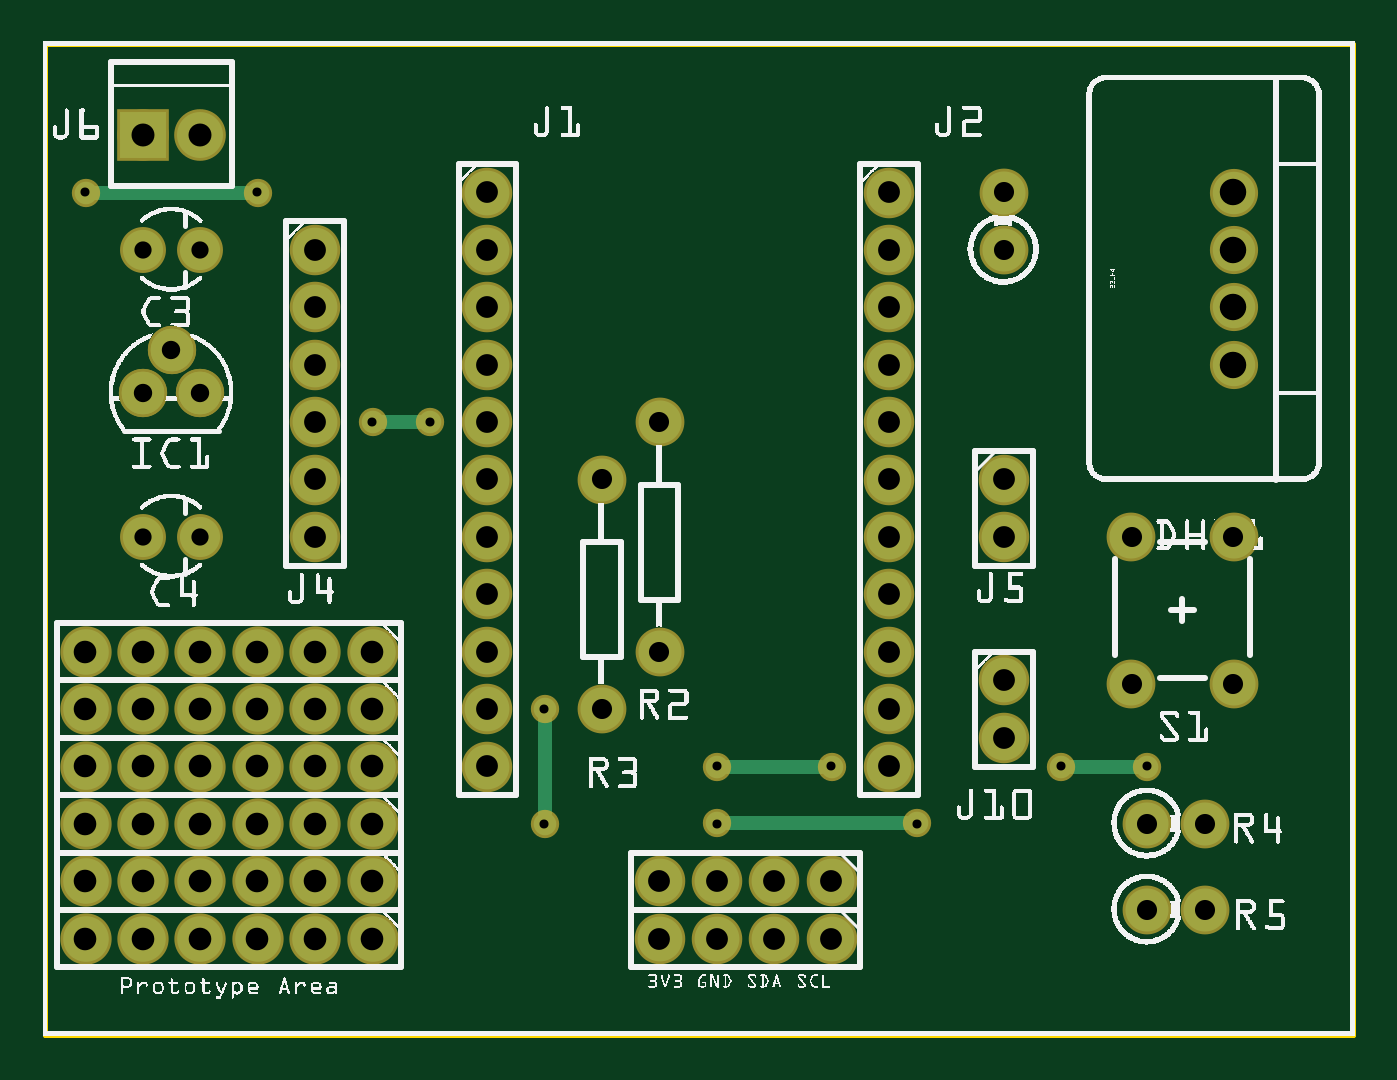
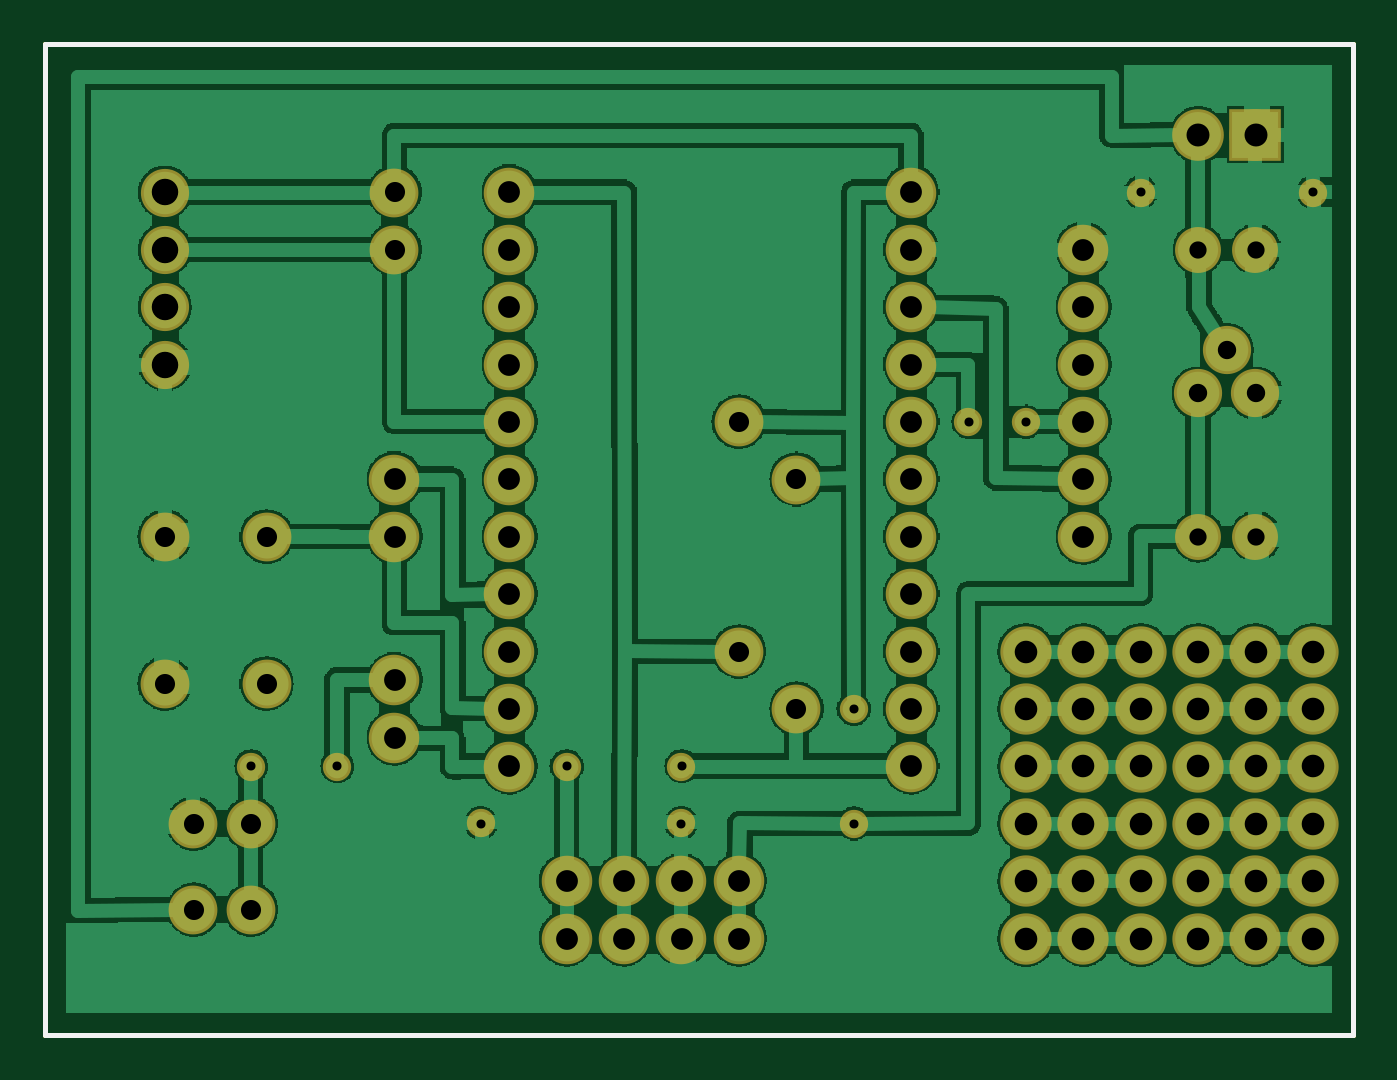
Circuit board: 8 layer files. Board 57.9 x 43.8 mm.
- outline: esp8266_sensors_contour.gm1 (370 bytes)
- bottom_copper: esp8266_sensors_copperBottom.gbl (116442 bytes)
- top_copper: esp8266_sensors_copperTop.gtl (2380 bytes)
- drill: esp8266_sensors_drill.txt (1966 bytes)
- bottom_mask: esp8266_sensors_maskBottom.gbs (2109 bytes)
- top_mask: esp8266_sensors_maskTop.gts (2159 bytes)
- bottom_silk: esp8266_sensors_silkBottom.gbo (360 bytes)
- top_silk: esp8266_sensors_silkTop.gto (273144 bytes)

=== outline: esp8266_sensors_contour.gm1 ===
G04 MADE WITH FRITZING*
G04 WWW.FRITZING.ORG*
G04 DOUBLE SIDED*
G04 HOLES PLATED*
G04 CONTOUR ON CENTER OF CONTOUR VECTOR*
%ASAXBY*%
%FSLAX23Y23*%
%MOIN*%
%OFA0B0*%
%SFA1.0B1.0*%
%ADD10R,2.286430X1.733720*%
%ADD11C,0.008000*%
%ADD10C,0.008*%
%LNCONTOUR*%
G90*
G70*
G54D10*
G54D11*
X4Y1730D02*
X2282Y1730D01*
X2282Y4D01*
X4Y4D01*
X4Y1730D01*
D02*
G04 End of contour*
M02*
=== bottom_copper: esp8266_sensors_copperBottom.gbl (116442 bytes, source omitted) ===
=== top_copper: esp8266_sensors_copperTop.gtl ===
G04 MADE WITH FRITZING*
G04 WWW.FRITZING.ORG*
G04 DOUBLE SIDED*
G04 HOLES PLATED*
G04 CONTOUR ON CENTER OF CONTOUR VECTOR*
%ASAXBY*%
%FSLAX23Y23*%
%MOIN*%
%OFA0B0*%
%SFA1.0B1.0*%
%ADD10C,0.039370*%
%ADD11C,0.078000*%
%ADD12C,0.075000*%
%ADD13C,0.070000*%
%ADD14C,0.080000*%
%ADD15C,0.073889*%
%ADD16C,0.074000*%
%ADD17C,0.079370*%
%ADD18R,0.080000X0.080000*%
%ADD19C,0.024000*%
%LNCOPPER1*%
G90*
G70*
G54D10*
X574Y1071D03*
X674Y1071D03*
G54D11*
X1374Y171D03*
X1274Y171D03*
X1174Y171D03*
X1074Y171D03*
X1374Y271D03*
X1274Y271D03*
X1174Y271D03*
X1074Y271D03*
G54D12*
X1074Y1071D03*
X1074Y671D03*
X974Y971D03*
X974Y571D03*
G54D10*
X1374Y471D03*
X1174Y471D03*
X874Y571D03*
X874Y371D03*
G54D13*
X174Y1371D03*
X274Y1371D03*
X174Y871D03*
X274Y871D03*
G54D14*
X174Y1571D03*
X274Y1571D03*
G54D15*
X2074Y1171D03*
X2074Y1271D03*
X2074Y1371D03*
X2074Y1471D03*
G54D16*
X274Y1121D03*
X224Y1196D03*
X174Y1121D03*
X274Y1121D03*
X224Y1196D03*
X174Y1121D03*
G54D11*
X1474Y1471D03*
X1474Y1371D03*
X1474Y1271D03*
X1474Y1171D03*
X1474Y1071D03*
X1474Y971D03*
X1474Y871D03*
X1474Y771D03*
X1474Y671D03*
X1474Y571D03*
X1474Y471D03*
X474Y1371D03*
X474Y1271D03*
X474Y1171D03*
X474Y1071D03*
X474Y971D03*
X474Y871D03*
X1674Y971D03*
X1674Y871D03*
G54D12*
X1674Y1371D03*
X1674Y1471D03*
X2074Y871D03*
X2074Y615D03*
X1896Y871D03*
X1896Y615D03*
G54D10*
X74Y1471D03*
X374Y1471D03*
G54D11*
X774Y1471D03*
X774Y1371D03*
X774Y1271D03*
X774Y1171D03*
X774Y1071D03*
X774Y971D03*
X774Y871D03*
X774Y771D03*
X774Y671D03*
X774Y571D03*
X774Y471D03*
G54D17*
X574Y671D03*
X474Y671D03*
X374Y671D03*
X274Y671D03*
X174Y671D03*
X74Y671D03*
X574Y571D03*
X474Y571D03*
X374Y571D03*
X274Y571D03*
X174Y571D03*
X74Y571D03*
X574Y471D03*
X474Y471D03*
X374Y471D03*
X274Y471D03*
X174Y471D03*
X74Y471D03*
X574Y371D03*
X474Y371D03*
X374Y371D03*
X274Y371D03*
X174Y371D03*
X74Y371D03*
X574Y271D03*
X474Y271D03*
X374Y271D03*
X274Y271D03*
X174Y271D03*
X74Y271D03*
X574Y171D03*
X474Y171D03*
X374Y171D03*
X274Y171D03*
X174Y171D03*
X74Y171D03*
G54D12*
X1924Y371D03*
X2024Y371D03*
X1924Y221D03*
X2024Y221D03*
G54D11*
X1674Y621D03*
X1674Y521D03*
G54D10*
X1523Y372D03*
X1174Y372D03*
X1774Y471D03*
X1924Y471D03*
G54D18*
X174Y1571D03*
G54D19*
X593Y1071D02*
X655Y1071D01*
D02*
X1355Y471D02*
X1193Y471D01*
D02*
X874Y552D02*
X874Y390D01*
D02*
X355Y1471D02*
X93Y1471D01*
D02*
X1504Y372D02*
X1193Y372D01*
D02*
X1793Y471D02*
X1905Y471D01*
G04 End of Copper1*
M02*
=== drill: esp8266_sensors_drill.txt ===
; NON-PLATED HOLES START AT T1
; THROUGH (PLATED) HOLES START AT T100
M48
INCH
T100C0.032000
T101C0.046111
T102C0.030000
T103C0.039370
T104C0.015748
T105C0.038000
T106C0.040000
T107C0.035000
%
T100
X001736Y011214
X002236Y011964
X002736Y011214
T101
X020736Y011714
X020736Y014714
X020736Y012714
X020736Y013714
T102
X002736Y013714
X001736Y013714
X002736Y008714
X001736Y008714
T103
X000736Y003714
X002736Y003714
X004736Y003714
X005736Y003714
X001736Y001714
X003736Y001714
X000736Y001714
X002736Y001714
X004736Y001714
X001736Y006714
X003736Y006714
X005736Y001714
X000736Y006714
X002736Y006714
X004736Y006714
X005736Y006714
X001736Y004714
X003736Y004714
X000736Y004714
X002736Y004714
X004736Y004714
X005736Y004714
X001736Y002714
X003736Y002714
X000736Y002714
X002736Y002714
X004736Y002714
X005736Y002714
X001736Y005714
X003736Y005714
X000736Y005714
X002736Y005714
X004736Y005714
X005736Y005714
X001736Y003714
X003736Y003714
T104
X015234Y003718
X000736Y014714
X008736Y003714
X005736Y010714
X017736Y004714
X006736Y010714
X008736Y005714
X011736Y004714
X019236Y004714
X003736Y014714
X013736Y004714
X011744Y003718
T105
X004736Y011714
X007736Y011714
X014736Y013714
X004736Y008714
X014736Y005714
X007736Y008714
X014736Y011714
X007736Y014714
X007736Y006714
X016736Y008714
X014736Y008714
X004736Y012714
X011736Y001714
X013736Y001714
X016736Y005214
X007736Y012714
X010736Y001714
X012736Y001714
X014736Y014714
X007736Y004714
X004736Y009714
X014736Y006714
X007736Y009714
X004736Y010714
X007736Y010714
X014736Y012714
X014736Y004714
X007736Y007714
X016736Y009714
X014736Y009714
X004736Y013714
X011736Y002714
X013736Y002714
X014736Y010714
X016736Y006214
X007736Y013714
X010736Y002714
X012736Y002714
X007736Y005714
X014736Y007714
T106
X002736Y015714
X001736Y015714
T107
X016736Y013714
X020736Y008714
X018964Y006154
X016736Y014714
X009736Y009714
X020736Y006154
X020236Y002214
X020236Y003714
X019236Y002214
X019236Y003714
X009736Y005714
X010736Y006714
X010736Y010714
X018964Y008714
T00
M30

=== bottom_mask: esp8266_sensors_maskBottom.gbs ===
G04 MADE WITH FRITZING*
G04 WWW.FRITZING.ORG*
G04 DOUBLE SIDED*
G04 HOLES PLATED*
G04 CONTOUR ON CENTER OF CONTOUR VECTOR*
%ASAXBY*%
%FSLAX23Y23*%
%MOIN*%
%OFA0B0*%
%SFA1.0B1.0*%
%ADD10C,0.049370*%
%ADD11C,0.089370*%
%ADD12C,0.088000*%
%ADD13C,0.085000*%
%ADD14C,0.080000*%
%ADD15C,0.090000*%
%ADD16C,0.083889*%
%ADD17C,0.084000*%
%ADD18R,0.090000X0.090000*%
%LNMASK0*%
G90*
G70*
G54D10*
X574Y1071D03*
X674Y1071D03*
G54D11*
X574Y271D03*
X474Y271D03*
X374Y271D03*
X274Y271D03*
X174Y271D03*
X74Y271D03*
X574Y371D03*
X474Y371D03*
X374Y371D03*
X274Y371D03*
X174Y371D03*
X74Y371D03*
X574Y471D03*
X474Y471D03*
X374Y471D03*
X274Y471D03*
X174Y471D03*
X74Y471D03*
X574Y571D03*
X474Y571D03*
X374Y571D03*
X274Y571D03*
X174Y571D03*
X74Y571D03*
X574Y671D03*
X474Y671D03*
X374Y671D03*
X274Y671D03*
X174Y671D03*
X74Y671D03*
X574Y171D03*
X474Y171D03*
X374Y171D03*
X274Y171D03*
X174Y171D03*
X74Y171D03*
G54D12*
X1374Y171D03*
X1274Y171D03*
X1174Y171D03*
X1074Y171D03*
X1374Y271D03*
X1274Y271D03*
X1174Y271D03*
X1074Y271D03*
G54D13*
X1074Y1071D03*
X1074Y671D03*
X974Y971D03*
X974Y571D03*
G54D10*
X1374Y471D03*
X1174Y471D03*
X874Y571D03*
X874Y371D03*
G54D14*
X174Y1371D03*
X274Y1371D03*
X174Y871D03*
X274Y871D03*
G54D15*
X174Y1571D03*
X274Y1571D03*
G54D16*
X2074Y1171D03*
X2074Y1271D03*
X2074Y1371D03*
X2074Y1471D03*
G54D17*
X274Y1121D03*
X224Y1196D03*
X174Y1121D03*
G54D12*
X1474Y1471D03*
X1474Y1371D03*
X1474Y1271D03*
X1474Y1171D03*
X1474Y1071D03*
X1474Y971D03*
X1474Y871D03*
X1474Y771D03*
X1474Y671D03*
X1474Y571D03*
X1474Y471D03*
X774Y1471D03*
X774Y1371D03*
X774Y1271D03*
X774Y1171D03*
X774Y1071D03*
X774Y971D03*
X774Y871D03*
X774Y771D03*
X774Y671D03*
X774Y571D03*
X774Y471D03*
X474Y1371D03*
X474Y1271D03*
X474Y1171D03*
X474Y1071D03*
X474Y971D03*
X474Y871D03*
X1674Y971D03*
X1674Y871D03*
G54D13*
X1674Y1371D03*
X1674Y1471D03*
X2074Y871D03*
X2074Y615D03*
X1896Y871D03*
X1896Y615D03*
G54D10*
X74Y1471D03*
X374Y1471D03*
G54D13*
X1924Y371D03*
X2024Y371D03*
X1924Y221D03*
X2024Y221D03*
G54D12*
X1674Y621D03*
X1674Y521D03*
G54D10*
X1523Y372D03*
X1174Y372D03*
X1774Y471D03*
X1924Y471D03*
G54D18*
X174Y1571D03*
G04 End of Mask0*
M02*
=== top_mask: esp8266_sensors_maskTop.gts ===
G04 MADE WITH FRITZING*
G04 WWW.FRITZING.ORG*
G04 DOUBLE SIDED*
G04 HOLES PLATED*
G04 CONTOUR ON CENTER OF CONTOUR VECTOR*
%ASAXBY*%
%FSLAX23Y23*%
%MOIN*%
%OFA0B0*%
%SFA1.0B1.0*%
%ADD10C,0.049370*%
%ADD11C,0.088000*%
%ADD12C,0.085000*%
%ADD13C,0.080000*%
%ADD14C,0.090000*%
%ADD15C,0.083889*%
%ADD16C,0.084000*%
%ADD17C,0.089370*%
%ADD18R,0.090000X0.090000*%
%LNMASK1*%
G90*
G70*
G54D10*
X574Y1071D03*
X674Y1071D03*
G54D11*
X1374Y171D03*
X1274Y171D03*
X1174Y171D03*
X1074Y171D03*
X1374Y271D03*
X1274Y271D03*
X1174Y271D03*
X1074Y271D03*
G54D12*
X1074Y1071D03*
X1074Y671D03*
X974Y971D03*
X974Y571D03*
G54D10*
X1374Y471D03*
X1174Y471D03*
X874Y571D03*
X874Y371D03*
G54D13*
X174Y1371D03*
X274Y1371D03*
X174Y871D03*
X274Y871D03*
G54D14*
X174Y1571D03*
X274Y1571D03*
G54D15*
X2074Y1171D03*
X2074Y1271D03*
X2074Y1371D03*
X2074Y1471D03*
G54D16*
X274Y1121D03*
X224Y1196D03*
X174Y1121D03*
X274Y1121D03*
X224Y1196D03*
X174Y1121D03*
G54D11*
X1474Y1471D03*
X1474Y1371D03*
X1474Y1271D03*
X1474Y1171D03*
X1474Y1071D03*
X1474Y971D03*
X1474Y871D03*
X1474Y771D03*
X1474Y671D03*
X1474Y571D03*
X1474Y471D03*
X474Y1371D03*
X474Y1271D03*
X474Y1171D03*
X474Y1071D03*
X474Y971D03*
X474Y871D03*
X1674Y971D03*
X1674Y871D03*
G54D12*
X1674Y1371D03*
X1674Y1471D03*
X2074Y871D03*
X2074Y615D03*
X1896Y871D03*
X1896Y615D03*
G54D10*
X74Y1471D03*
X374Y1471D03*
G54D11*
X774Y1471D03*
X774Y1371D03*
X774Y1271D03*
X774Y1171D03*
X774Y1071D03*
X774Y971D03*
X774Y871D03*
X774Y771D03*
X774Y671D03*
X774Y571D03*
X774Y471D03*
G54D17*
X574Y671D03*
X474Y671D03*
X374Y671D03*
X274Y671D03*
X174Y671D03*
X74Y671D03*
X574Y571D03*
X474Y571D03*
X374Y571D03*
X274Y571D03*
X174Y571D03*
X74Y571D03*
X574Y471D03*
X474Y471D03*
X374Y471D03*
X274Y471D03*
X174Y471D03*
X74Y471D03*
X574Y371D03*
X474Y371D03*
X374Y371D03*
X274Y371D03*
X174Y371D03*
X74Y371D03*
X574Y271D03*
X474Y271D03*
X374Y271D03*
X274Y271D03*
X174Y271D03*
X74Y271D03*
X574Y171D03*
X474Y171D03*
X374Y171D03*
X274Y171D03*
X174Y171D03*
X74Y171D03*
G54D12*
X1924Y371D03*
X2024Y371D03*
X1924Y221D03*
X2024Y221D03*
G54D11*
X1674Y621D03*
X1674Y521D03*
G54D10*
X1523Y372D03*
X1174Y372D03*
X1774Y471D03*
X1924Y471D03*
G54D18*
X174Y1571D03*
G04 End of Mask1*
M02*
=== bottom_silk: esp8266_sensors_silkBottom.gbo ===
G04 MADE WITH FRITZING*
G04 WWW.FRITZING.ORG*
G04 DOUBLE SIDED*
G04 HOLES PLATED*
G04 CONTOUR ON CENTER OF CONTOUR VECTOR*
%ASAXBY*%
%FSLAX23Y23*%
%MOIN*%
%OFA0B0*%
%SFA1.0B1.0*%
%ADD10R,2.286430X1.733720X2.270430X1.717720*%
%ADD11C,0.008000*%
%LNSILK0*%
G90*
G70*
G54D11*
X4Y1730D02*
X2282Y1730D01*
X2282Y4D01*
X4Y4D01*
X4Y1730D01*
D02*
G04 End of Silk0*
M02*
=== top_silk: esp8266_sensors_silkTop.gto (273144 bytes, source omitted) ===
